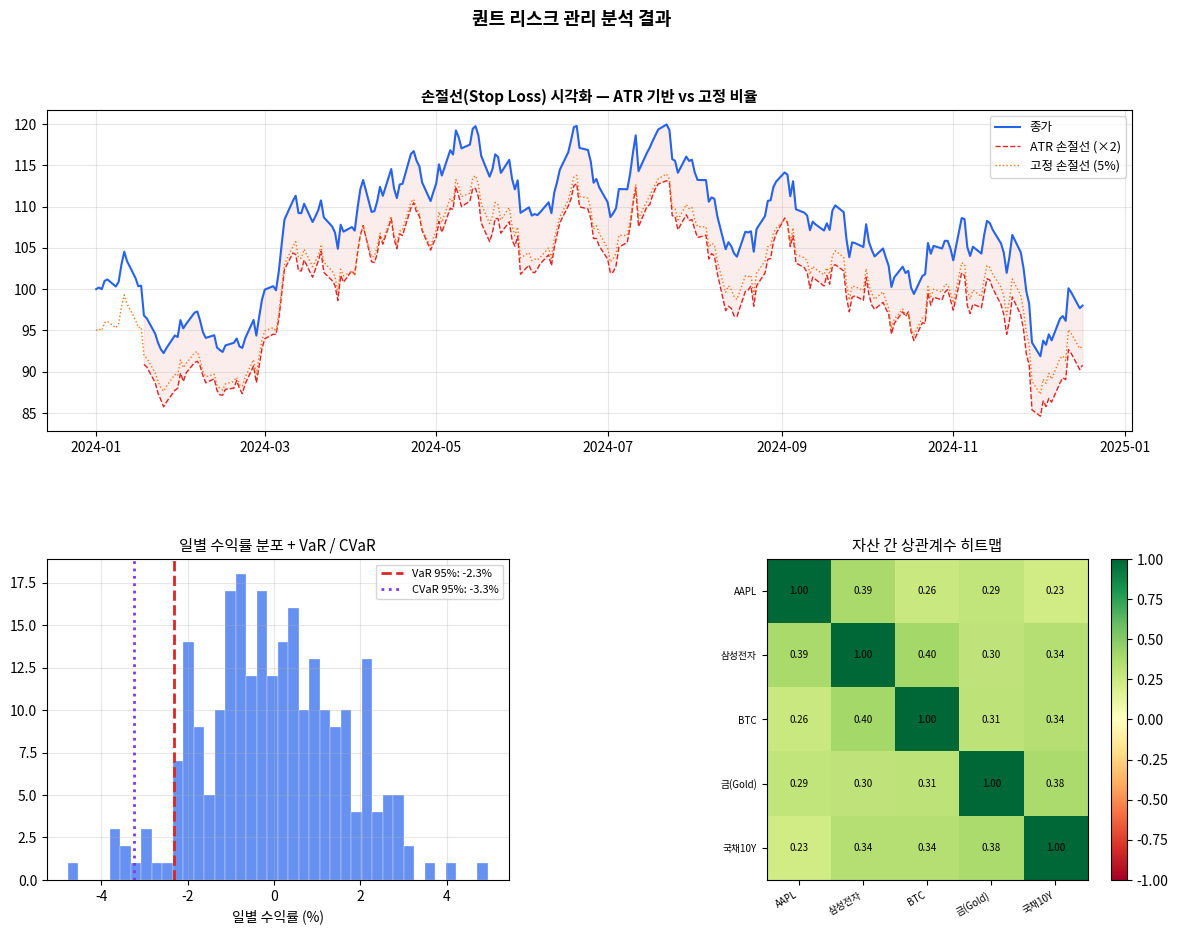

Write Python code to recreate this figure.
"""
RiskManager.py — 퀀트 리스크 관리 시스템
==========================================
Phase 4: 리스크 관리 실습

실행:
    python RiskManager.py

핵심 기능:
    - 손절선 (Stop Loss) 계산
    - ATR 기반 변동성 포지션 사이징
    - VaR / CVaR (Value at Risk) 계산
    - 포지션 한도 & 집중도 리스크 체크

NCS 자산운용(080302) 연계:
    - 리스크 관리: VaR, 포지션 한도, 집중도 리스크
    - 포트폴리오 리스크: 상관관계 기반 분산투자 평가
"""

from __future__ import annotations

import numpy as np
import pandas as pd
import matplotlib
import matplotlib.pyplot as plt
import matplotlib.gridspec as gridspec

matplotlib.use("Agg")


# ──────────────────────────────────────────────────────────────
# 1. 시뮬레이션 데이터 생성
# ──────────────────────────────────────────────────────────────

def _sim_ohlcv(
    n: int = 252,
    start: float = 100.0,
    annual_vol: float = 0.25,
    seed: int = 0,
) -> pd.DataFrame:
    """OHLCV 일별 시뮬레이션 데이터"""
    rng = np.random.default_rng(seed)
    dt = 1 / 252
    daily_vol = annual_vol * np.sqrt(dt)

    rets = rng.normal(0, daily_vol, n)
    closes = start * np.exp(np.cumsum(rets))
    closes = np.insert(closes, 0, start)[:-1]

    highs  = closes * (1 + abs(rng.normal(0, daily_vol, n)))
    lows   = closes * (1 - abs(rng.normal(0, daily_vol, n)))
    opens  = closes * (1 + rng.normal(0, daily_vol / 2, n))
    vols   = (rng.integers(500_000, 5_000_000, n)).astype(float)

    idx = pd.date_range("2024-01-01", periods=n, freq="B")
    return pd.DataFrame(
        {"Open": opens, "High": highs, "Low": lows, "Close": closes, "Volume": vols},
        index=idx,
    )


def _sim_multi_returns(
    n_assets: int = 5,
    n_days: int = 252,
    annual_vol: float = 0.20,
    seed: int = 42,
) -> pd.DataFrame:
    """다자산 일별 수익률 시뮬레이션"""
    rng = np.random.default_rng(seed)
    tickers = ["AAPL", "삼성전자", "BTC", "금(Gold)", "국채10Y"][:n_assets]

    # 상관행렬 시뮬레이션 (자산 간 상관)
    corr = np.full((n_assets, n_assets), 0.3)
    np.fill_diagonal(corr, 1.0)
    L = np.linalg.cholesky(corr)

    z = rng.standard_normal((n_days, n_assets))
    correlated = z @ L.T

    daily_vol = annual_vol / np.sqrt(252)
    returns = correlated * daily_vol

    idx = pd.date_range("2024-01-01", periods=n_days, freq="B")
    return pd.DataFrame(returns, index=idx, columns=tickers)


# ──────────────────────────────────────────────────────────────
# 2. 손절선 & 포지션 사이징
# ──────────────────────────────────────────────────────────────

def atr(df: pd.DataFrame, period: int = 14) -> pd.Series:
    """Average True Range — 변동성 측정"""
    hl  = df["High"] - df["Low"]
    hpc = (df["High"] - df["Close"].shift(1)).abs()
    lpc = (df["Low"]  - df["Close"].shift(1)).abs()
    tr = pd.concat([hl, hpc, lpc], axis=1).max(axis=1)
    return tr.rolling(period).mean()


def stop_loss_levels(
    df: pd.DataFrame,
    atr_multiplier: float = 2.0,
    fixed_pct: float = 0.05,
) -> pd.DataFrame:
    """
    두 가지 손절선 계산
    - ATR 기반 손절: 현재가 - ATR × 배수
    - 고정 비율 손절: 현재가 × (1 - fixed_pct)
    """
    result = df[["Close"]].copy()
    result["ATR"] = atr(df)
    result["StopLoss_ATR"]   = result["Close"] - atr_multiplier * result["ATR"]
    result["StopLoss_Fixed"] = result["Close"] * (1 - fixed_pct)
    return result


def position_size(
    capital: float,
    price: float,
    atr_val: float,
    risk_pct: float = 0.01,
    atr_multiplier: float = 2.0,
) -> dict:
    """
    ATR 기반 포지션 사이징 (1% 리스크 룰)
    - 손실 허용 금액 = 자본 × risk_pct
    - 1주당 손실 = ATR × atr_multiplier
    - 수량 = 손실 허용 금액 / 1주당 손실
    """
    risk_amount    = capital * risk_pct
    risk_per_share = atr_val * atr_multiplier
    shares = int(risk_amount / risk_per_share) if risk_per_share > 0 else 0
    total_cost = shares * price
    portfolio_weight = total_cost / capital if capital > 0 else 0

    return {
        "capital":          capital,
        "price":            price,
        "atr":              atr_val,
        "risk_amount_krw":  risk_amount,
        "risk_per_share":   risk_per_share,
        "shares":           shares,
        "total_cost":       total_cost,
        "portfolio_weight": portfolio_weight,
    }


# ──────────────────────────────────────────────────────────────
# 3. VaR / CVaR 계산
# ──────────────────────────────────────────────────────────────

def var_cvar(
    returns: pd.Series | np.ndarray,
    confidence: float = 0.95,
) -> dict:
    """
    Historical VaR & CVaR
    - VaR  : confidence 수준에서의 최대 손실 (분위수)
    - CVaR : VaR 초과 손실의 평균 (꼬리 리스크)
    """
    rets = np.asarray(returns)
    var  = float(np.percentile(rets, (1 - confidence) * 100))
    cvar = float(rets[rets <= var].mean()) if len(rets[rets <= var]) > 0 else var

    return {
        "confidence": confidence,
        "var_daily":  var,
        "cvar_daily": cvar,
        "var_annual": var * np.sqrt(252),
        "cvar_annual": cvar * np.sqrt(252),
    }


# ──────────────────────────────────────────────────────────────
# 4. 포트폴리오 리스크 분석
# ──────────────────────────────────────────────────────────────

def portfolio_risk_report(returns_df: pd.DataFrame) -> dict:
    """
    포트폴리오 전체 리스크 지표
    - 개별 자산 변동성 (연환산)
    - 자산 간 상관행렬
    - 집중도 리스크 (HHI 지수)
    """
    vol = returns_df.std() * np.sqrt(252)  # 연환산 변동성
    corr = returns_df.corr()

    # 균등 가중치 가정
    n = len(returns_df.columns)
    weights = np.ones(n) / n
    cov = returns_df.cov() * 252  # 연환산 공분산
    port_vol = float(np.sqrt(weights @ cov.values @ weights))

    # HHI 집중도 지수 (0=완전분산, 1=완전집중)
    hhi = float(np.sum(weights**2))

    return {
        "individual_vol": vol.to_dict(),
        "portfolio_vol":  port_vol,
        "correlation":    corr.to_dict(),
        "hhi":            hhi,
        "n_assets":       n,
    }


# ──────────────────────────────────────────────────────────────
# 5. 시각화
# ──────────────────────────────────────────────────────────────

def plot_risk(df_ohlcv: pd.DataFrame, returns_df: pd.DataFrame) -> None:
    fig = plt.figure(figsize=(14, 10))
    gs = gridspec.GridSpec(2, 2, figure=fig, hspace=0.4, wspace=0.35)

    # ── 1. 주가 + 손절선 ─────────────────────────────────────
    ax1 = fig.add_subplot(gs[0, :])
    sl = stop_loss_levels(df_ohlcv)
    ax1.plot(sl.index, sl["Close"],          color="#2563eb", lw=1.5, label="종가")
    ax1.plot(sl.index, sl["StopLoss_ATR"],   color="#dc2626", lw=1, linestyle="--", label="ATR 손절선 (×2)")
    ax1.plot(sl.index, sl["StopLoss_Fixed"], color="#f97316", lw=1, linestyle=":",  label="고정 손절선 (5%)")
    ax1.fill_between(sl.index, sl["StopLoss_ATR"], sl["Close"], alpha=0.08, color="#dc2626")
    ax1.set_title("손절선(Stop Loss) 시각화 — ATR 기반 vs 고정 비율", fontsize=11, fontweight="bold")
    ax1.legend(fontsize=9)
    ax1.grid(True, alpha=0.3)

    # ── 2. 수익률 분포 + VaR ─────────────────────────────────
    ax2 = fig.add_subplot(gs[1, 0])
    daily_rets = df_ohlcv["Close"].pct_change().dropna()
    vc = var_cvar(daily_rets, confidence=0.95)
    ax2.hist(daily_rets * 100, bins=40, color="#2563eb", alpha=0.7, edgecolor="white", linewidth=0.3)
    ax2.axvline(vc["var_daily"]  * 100, color="#dc2626", lw=2, linestyle="--",
                label=f"VaR 95%: {vc['var_daily']:.1%}")
    ax2.axvline(vc["cvar_daily"] * 100, color="#7c3aed", lw=2, linestyle=":",
                label=f"CVaR 95%: {vc['cvar_daily']:.1%}")
    ax2.set_title("일별 수익률 분포 + VaR / CVaR", fontsize=11)
    ax2.set_xlabel("일별 수익률 (%)")
    ax2.legend(fontsize=8)
    ax2.grid(True, alpha=0.3)

    # ── 3. 자산 간 상관행렬 히트맵 ───────────────────────────
    ax3 = fig.add_subplot(gs[1, 1])
    corr_matrix = returns_df.corr()
    n = len(corr_matrix)
    im = ax3.imshow(corr_matrix.values, cmap="RdYlGn", vmin=-1, vmax=1)
    plt.colorbar(im, ax=ax3, fraction=0.046)
    ax3.set_xticks(range(n))
    ax3.set_yticks(range(n))
    ax3.set_xticklabels(corr_matrix.columns, fontsize=7, rotation=30, ha="right")
    ax3.set_yticklabels(corr_matrix.columns, fontsize=7)
    for i in range(n):
        for j in range(n):
            ax3.text(j, i, f"{corr_matrix.iloc[i, j]:.2f}", ha="center", va="center", fontsize=7)
    ax3.set_title("자산 간 상관계수 히트맵", fontsize=11)

    plt.suptitle("퀀트 리스크 관리 분석 결과", fontsize=13, fontweight="bold")
    plt.savefig("risk_result.png", dpi=130, bbox_inches="tight")
    print("✅ 차트 저장: risk_result.png")
    plt.close(fig)


# ──────────────────────────────────────────────────────────────
# 6. 메인 실행
# ──────────────────────────────────────────────────────────────

if __name__ == "__main__":
    print("=" * 55)
    print("  퀀트 리스크 관리 시스템")
    print("=" * 55)

    # 1. 데이터 생성
    df_ohlcv  = _sim_ohlcv(n=252, annual_vol=0.25)
    rets_df   = _sim_multi_returns(n_assets=5, n_days=252)

    # 2. 포지션 사이징 예시
    atr_series = atr(df_ohlcv)
    last_atr   = float(atr_series.dropna().iloc[-1])
    last_price = float(df_ohlcv["Close"].iloc[-1])

    ps = position_size(
        capital=10_000_000,  # 1,000만원
        price=last_price,
        atr_val=last_atr,
        risk_pct=0.01,        # 1% 리스크
        atr_multiplier=2.0,
    )

    print("\n📐 ATR 기반 포지션 사이징 (1% 리스크 룰)")
    print(f"  자본금          : {ps['capital']:,.0f}원")
    print(f"  현재가          : {ps['price']:.2f}")
    print(f"  ATR (14일)     : {ps['atr']:.2f}")
    print(f"  허용 손실 금액  : {ps['risk_amount_krw']:,.0f}원")
    print(f"  1주당 손실      : {ps['risk_per_share']:.2f}")
    print(f"  적정 수량       : {ps['shares']}주")
    print(f"  총 투자금       : {ps['total_cost']:,.0f}원  ({ps['portfolio_weight']:.1%})")

    # 3. VaR 계산
    daily_rets = df_ohlcv["Close"].pct_change().dropna()
    vc = var_cvar(daily_rets, confidence=0.95)

    print("\n⚠️  VaR / CVaR 리스크 지표 (95% 신뢰 수준)")
    print(f"  일별 VaR  : {vc['var_daily']:.2%}")
    print(f"  일별 CVaR : {vc['cvar_daily']:.2%}")
    print(f"  연환산 VaR: {vc['var_annual']:.2%}")

    # 4. 포트폴리오 리스크
    pr = portfolio_risk_report(rets_df)
    print("\n🗂️  포트폴리오 리스크 보고서")
    print(f"  포트폴리오 연환산 변동성: {pr['portfolio_vol']:.2%}")
    print(f"  HHI 집중도 지수         : {pr['hhi']:.3f}  (0=완전분산, 1=완전집중)")
    print("  개별 자산 변동성:")
    for ticker, v in pr["individual_vol"].items():
        print(f"    {ticker:15s}: {v:.2%}")

    # 5. 시각화
    plot_risk(df_ohlcv, rets_df)
    print("\n실행 완료! risk_result.png 를 확인하세요.")
